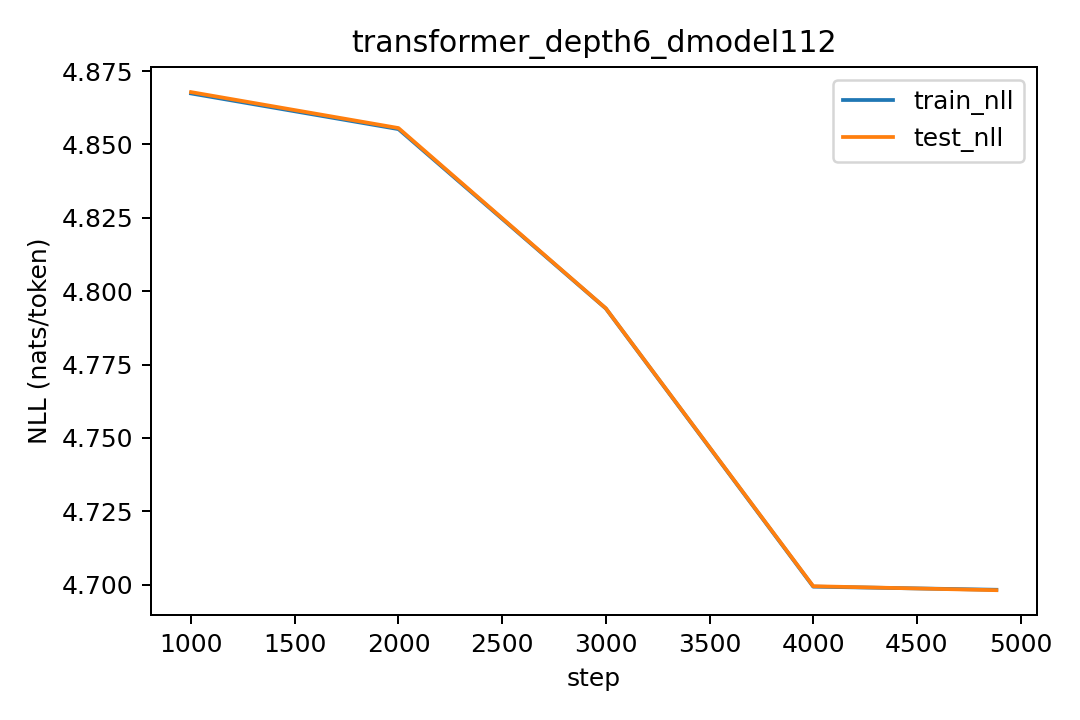

The table this chart was drawn from, first rows:
step, lr, train_nll, test_nll
1000, 0.0003, 4.867, 4.868
2000, 0.0002536, 4.855, 4.856
3000, 0.000143, 4.794, 4.794
4000, 3.675685764502535e-05, 4.699, 4.699
4883, 4.90937496988586e-11, 4.698, 4.698
